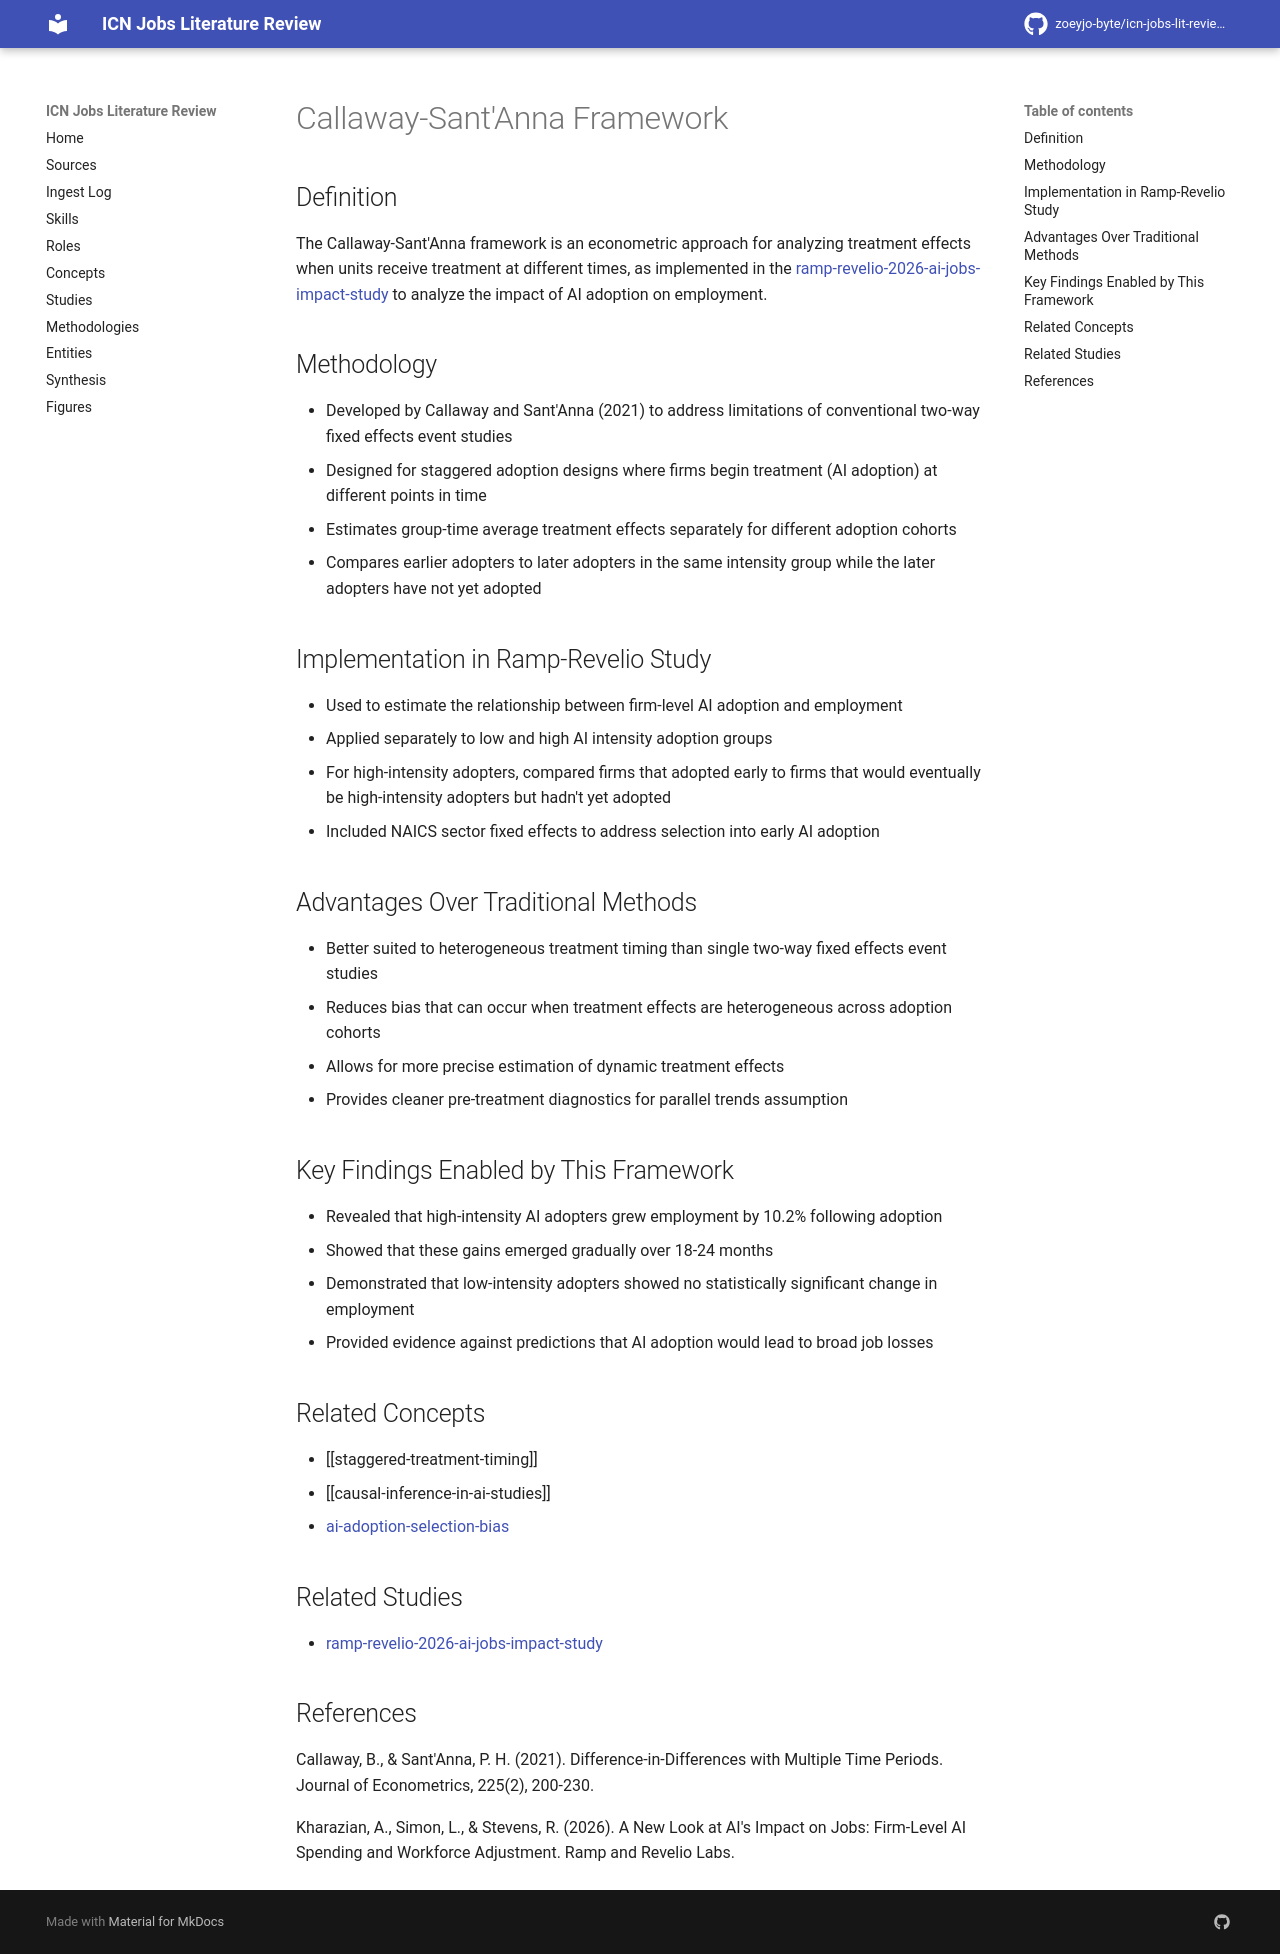

repository: zoeyjo-byte/icn-jobs-lit-review · page: entities/callaway-santanna-framework/index.html · generator: mkdocs

# Callaway-Sant'Anna Framework

## Definition
The Callaway-Sant'Anna framework is an econometric approach for analyzing treatment effects when units receive treatment at different times, as implemented in the [[ramp-revelio-2026-ai-jobs-impact-study]] to analyze the impact of AI adoption on employment.

## Methodology
- Developed by Callaway and Sant'Anna (2021) to address limitations of conventional two-way fixed effects event studies
- Designed for staggered adoption designs where firms begin treatment (AI adoption) at different points in time
- Estimates group-time average treatment effects separately for different adoption cohorts
- Compares earlier adopters to later adopters in the same intensity group while the later adopters have not yet adopted

## Implementation in Ramp-Revelio Study
- Used to estimate the relationship between firm-level AI adoption and employment
- Applied separately to low and high AI intensity adoption groups
- For high-intensity adopters, compared firms that adopted early to firms that would eventually be high-intensity adopters but hadn't yet adopted
- Included NAICS sector fixed effects to address selection into early AI adoption

## Advantages Over Traditional Methods
- Better suited to heterogeneous treatment timing than single two-way fixed effects event studies
- Reduces bias that can occur when treatment effects are heterogeneous across adoption cohorts
- Allows for more precise estimation of dynamic treatment effects
- Provides cleaner pre-treatment diagnostics for parallel trends assumption

## Key Findings Enabled by This Framework
- Revealed that high-intensity AI adopters grew employment by 10.2% following adoption
- Showed that these gains emerged gradually over 18-24 months
- Demonstrated that low-intensity adopters showed no statistically significant change in employment
- Provided evidence against predictions that AI adoption would lead to broad job losses

## Related Concepts
- [[staggered-treatment-timing]]
- [[causal-inference-in-ai-studies]]
- [[ai-adoption-selection-bias]]

## Related Studies
- [[ramp-revelio-2026-ai-jobs-impact-study]]

## References
Callaway, B., & Sant'Anna, P. H. (2021). Difference-in-Differences with Multiple Time Periods. Journal of Econometrics, 225(2), 200-230.

Kharazian, A., Simon, L., & Stevens, R. (2026). A New Look at AI's Impact on Jobs: Firm-Level AI Spending and Workforce Adjustment. Ramp and Revelio Labs.
